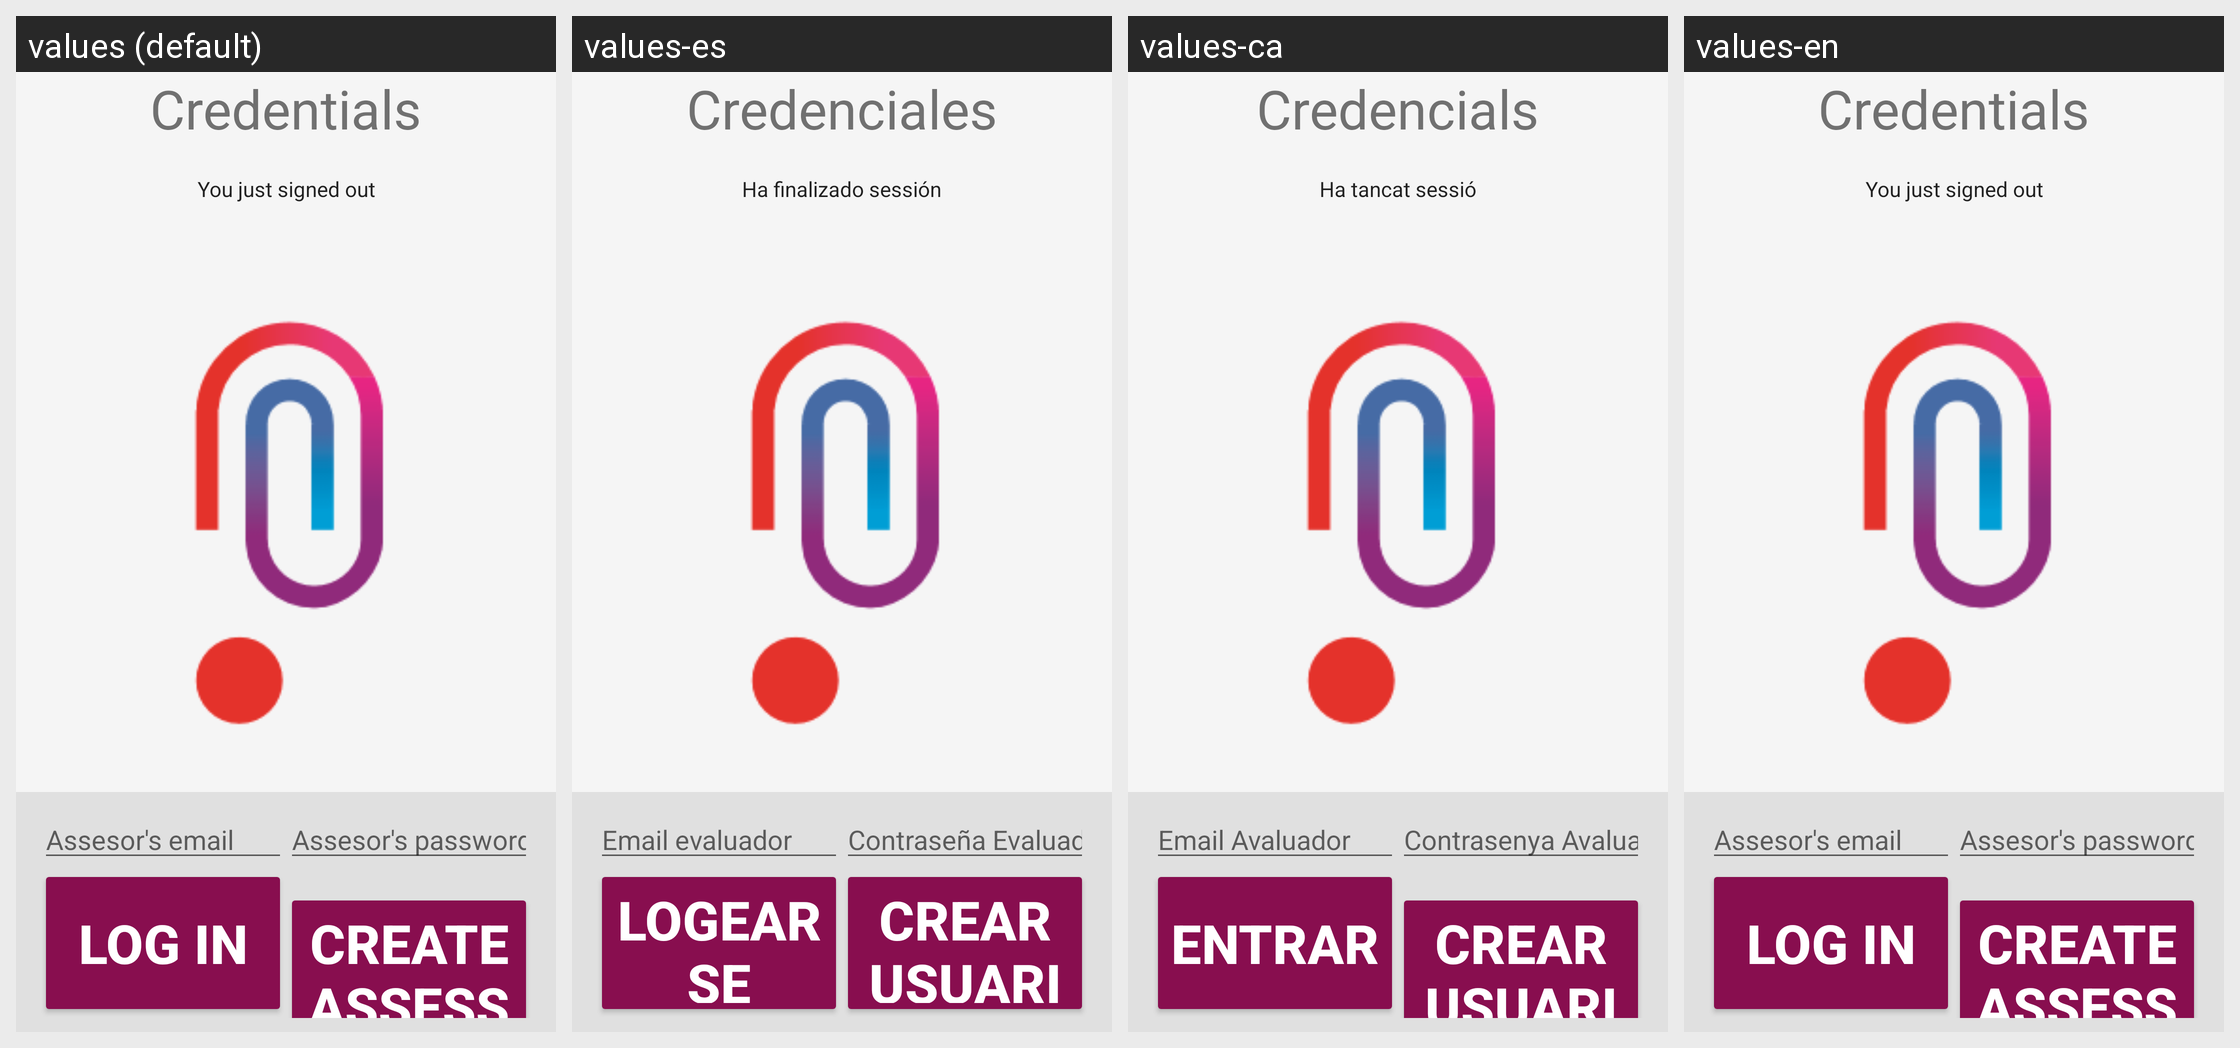

Translations of the strings shown on this Android screen, per locale in the grid:
Android screen res/layout/activity_inici.xml rendered under 4 locales, left to right: values (default), values-es, values-ca, values-en. Device: Nexus 5 (rendered at 1080×1920; each locale shown at half size, 540×960, under a caption strip naming it); theme AppTheme.
Strings drawn on this screen, with the default value and each locale's value (text and hints the layout hard-codes, and strings that could not be matched under every locale, appear in the picture but are not listed):

emailpassword_title_text
  values: Credentials
  values-es: Credenciales
  values-ca: Credencials
  values-en: Credentials

signed_out
  values: You just signed out
  values-es: Ha finalizado sessión
  values-ca: Ha tancat sessió
  values-en: You just signed out

hint_email
  values: Assesor's email
  values-es: Email evaluador
  values-ca: Email Avaluador
  values-en: Assesor's email

hint_password
  values: Assesor's password
  values-es: Contraseña Evaluador
  values-ca: Contrasenya Avaluador
  values-en: Assesor's password

sign_in
  values: Log in
  values-es: Logearse
  values-ca: Entrar
  values-en: Log in

create_account
  values: Create Assesser's user
  values-es: Crear usuario Evaluador
  values-ca: Crear usuari Avaluador
  values-en: Create Assesser's user
